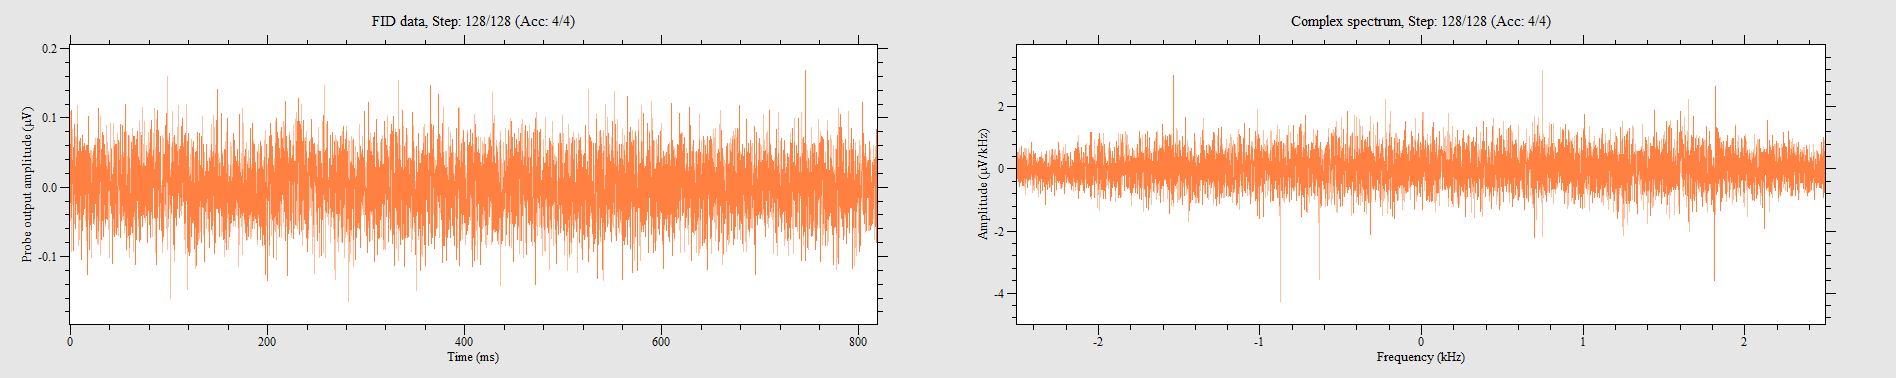

The file beside this chart, header and first rows:
0, -0.0219888, 0.109944
200, 0.01571, 0.03927
399.9, 0.01256, -0.003141
599.9, 0.1115, -0.09267
799.8, -0.01571, -0.01571
999.8, -0.04398, 1.39698e-009
1200, -0.02199, 0.03298
1400, 0.07539, -0.03927
1600, 0.004712, -0.01256
1800, 0.02513, 0.01099
2000, 0.03612, 0.07382
2199, 0.0267, 0.08324
2399, 0.006283, -0.01099
2599, 0.04084, 0.02513
2799, -0.05497, -0.07382
2999, -0.006283, 0.03927
3199, 0.04398, 0.003141
3399, -0.0911, 0.01414
3599, 0.07068, -0.05183
3799, 0.0911, -0.03141
3999, 0.02356, 0.07696
4199, 0.007853, 0.02827
4399, -0.01099, -0.01099
4599, -0.02984, -0.04241
4799, -0.02513, -0.03612
4999, -0.05968, -0.01099
5199, -0.03455, 0.03455
5399, -0.009424, 0.07382
5599, -0.02356, 0.03141
5799, -0.02356, 0.05968
5999, 0.04241, 0.07225
6198, -0.006283, 0.004712
6398, 0.01256, 0.01414
6598, -0.03298, 0
6798, -0.0267, 0.05183
6998, 0.03927, 0.0377
7198, -0.03927, 0.03141
7398, 0.0267, 0.06125
7598, 0.0911, 0.1178
7798, -0.03455, -0.03298
7998, -0.0267, 0.02513
8198, -0.03612, 0.01099
8398, 0.01728, -0.08481
8598, 0.03927, -0.03298
8798, 0.06597, -0.06911
8998, -1.86265e-009, -0.07539
9198, 0.006283, 0.06283
9398, -0.006283, 0.007853
9598, -0.04712, -0.01256
9798, 0.02042, 0.03455
9998, -0.01256, -0.04712
10198, -0.001571, -0.006283
10398, 0.06125, 0.001571
10597, 0.07068, -0.01728
10797, 0.03455, 0.01099
10997, 0.01571, 0.001571
11197, -0.1037, -0.02042
11397, -0.007853, 0.03141
11597, 0.02356, 0.03141
11797, 0.04398, 0.0377
11997, -0.06283, -0.05026
... 4,035 more rows
